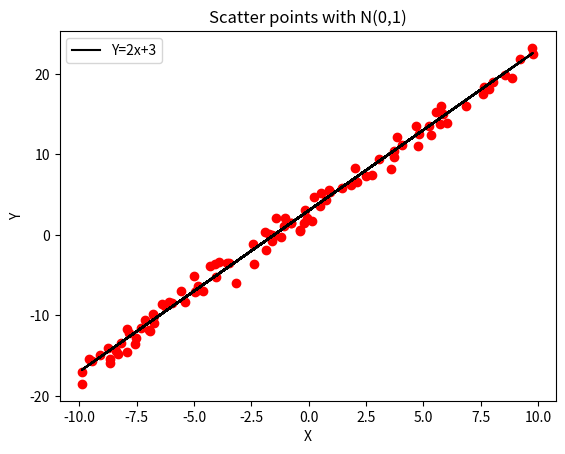

The matplotlib source for this figure:
from matplotlib import colors
import matplotlib.pyplot as plt
from random import uniform as ran
import numpy as np
a = []
b=  []
c = []
for i in range(100):
    x = ran(-10,10)
    b.append(x)
    y = 2*x+3
    a.append(y)
for i in range(100):
    h = a[i]+np.random.normal(0,1)# y = 2x+3+(sigma = 1)**2N(0,1)
    c.append(h)
plt.plot(b,a,color ='black')
plt.ylabel('Y')
plt.xlabel('X')
plt.legend(['Y=2x+3'])
plt.scatter(b,c,color = 'red')
plt.title('Scatter points with N(0,1)')
plt.show()

